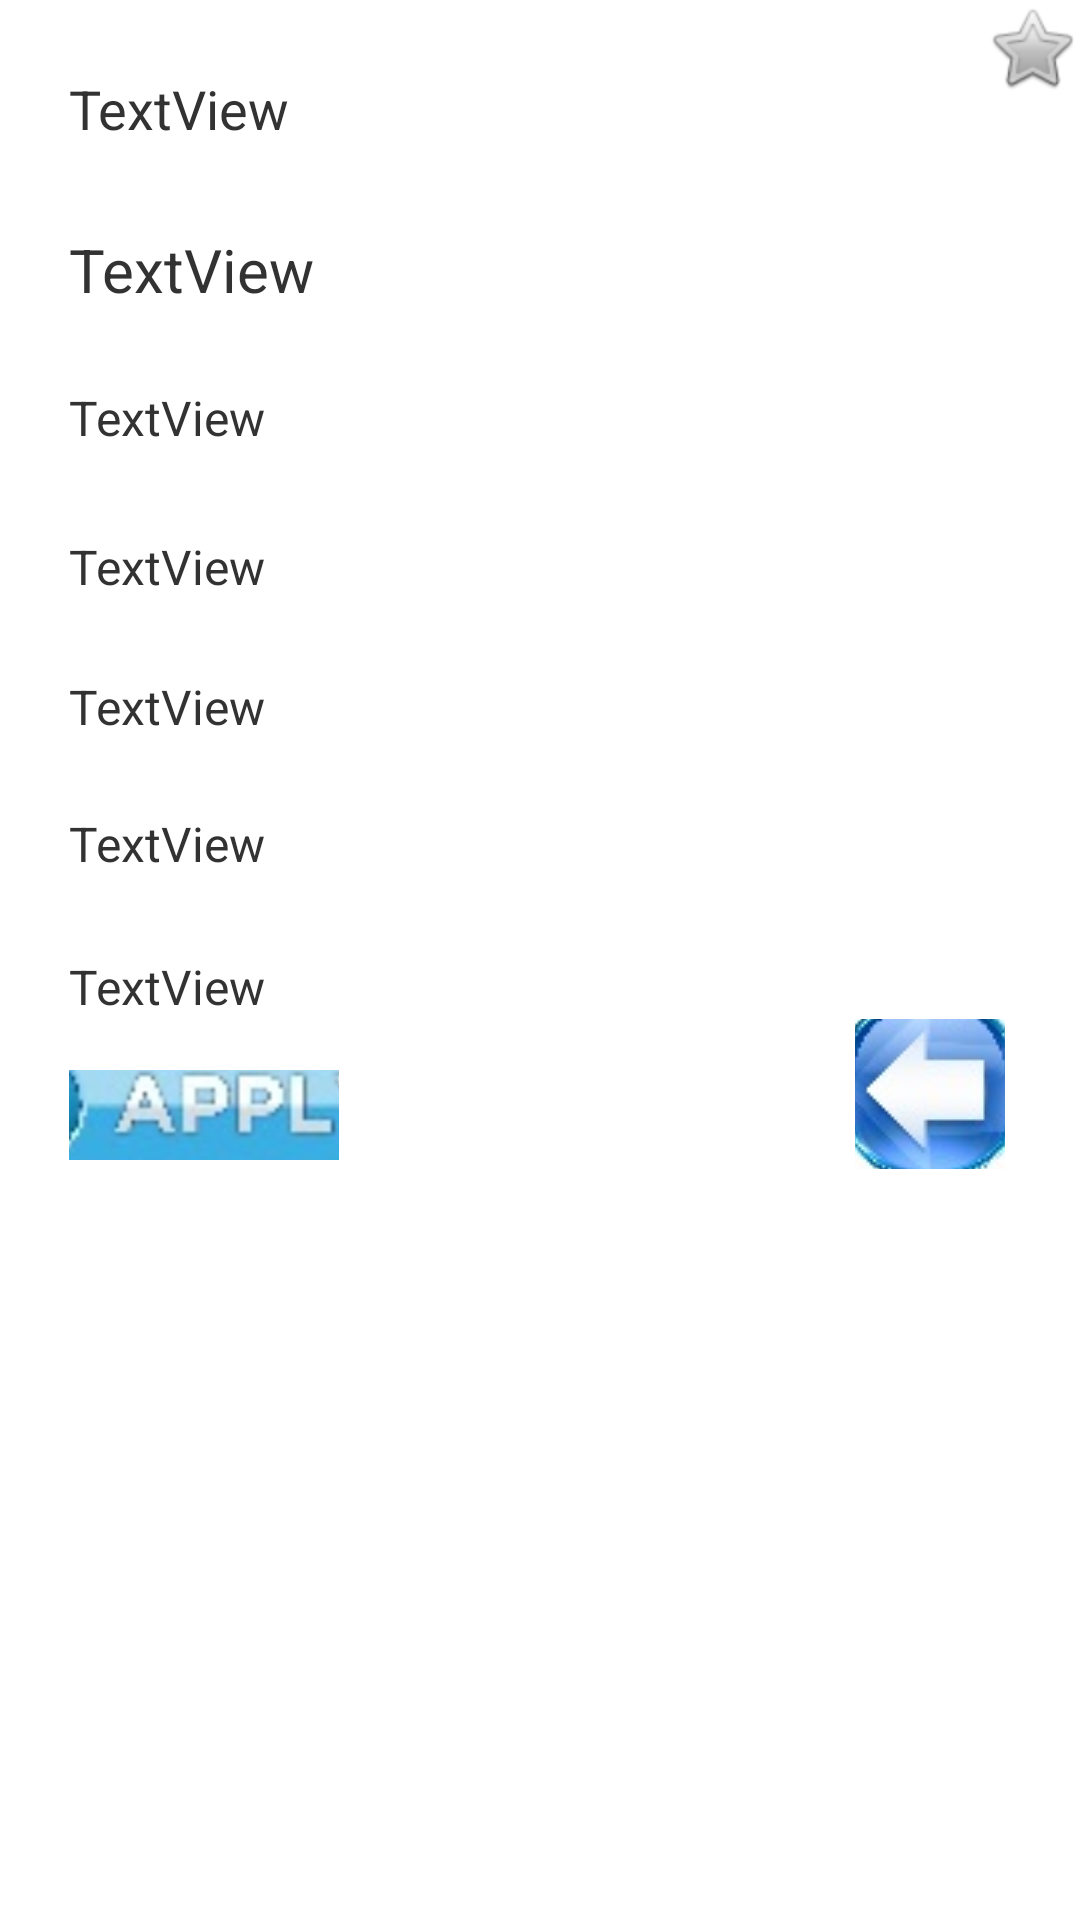

Layout XML and referenced resources for this Android screen:
<!-- AndroidManifest.xml: application theme AppTheme -->
<!-- res/layout/view_offer.xml -->
<?xml version="1.0" encoding="utf-8"?>

<ScrollView xmlns:android="http://schemas.android.com/apk/res/android"
    android:id="@+id/ViewOfferContent"
    android:layout_width="match_parent"
    android:layout_height="match_parent">
<LinearLayout 
    android:layout_width="match_parent"
    android:layout_height="match_parent"
    android:orientation="vertical" >

    <RelativeLayout
        android:layout_width="match_parent"
        android:layout_height="match_parent" >

        <TextView
            android:id="@+id/offertitle_view_offer"
            android:layout_width="wrap_content"
            android:layout_height="wrap_content"
            android:layout_alignLeft="@+id/compname_view_offer"
            android:layout_below="@+id/compname_view_offer"
            android:layout_marginTop="28dp"
            android:text="TextView"
            android:textSize="20sp" />

        <TextView
            android:id="@+id/offerdesc_view_offer"
            android:layout_width="wrap_content"
            android:layout_height="wrap_content"
            android:layout_alignLeft="@+id/offertitle_view_offer"
            android:layout_below="@+id/offertitle_view_offer"
            android:layout_marginTop="25dp"
            android:text="TextView"
            android:textSize="16sp" />

        <TextView
            android:id="@+id/skills_view_offer"
            android:layout_width="wrap_content"
            android:layout_height="wrap_content"
            android:layout_alignLeft="@+id/offerdesc_view_offer"
            android:layout_below="@+id/offerdesc_view_offer"
            android:layout_marginTop="28dp"
            android:text="TextView"
            android:textSize="16sp" />

        <TextView
            android:id="@+id/profile_view_offer"
            android:layout_width="wrap_content"
            android:layout_height="wrap_content"
            android:layout_alignLeft="@+id/skills_view_offer"
            android:layout_below="@+id/skills_view_offer"
            android:layout_marginTop="25dp"
            android:text="TextView"
            android:textSize="16sp" />

        <TextView
            android:id="@+id/duration_view_offer"
            android:layout_width="wrap_content"
            android:layout_height="wrap_content"
            android:layout_alignLeft="@+id/profile_view_offer"
            android:layout_below="@+id/profile_view_offer"
            android:layout_marginTop="24dp"
            android:text="TextView"
            android:textSize="16sp" />

        <TextView
            android:id="@+id/salary_view_offer"
            android:layout_width="wrap_content"
            android:layout_height="wrap_content"
            android:layout_alignLeft="@+id/duration_view_offer"
            android:layout_below="@+id/duration_view_offer"
            android:layout_marginTop="26dp"
            android:text="TextView"
            android:textSize="16sp" />

        <TextView
            android:id="@+id/compname_view_offer"
            android:layout_width="wrap_content"
            android:layout_height="wrap_content"
            android:layout_alignParentLeft="true"
            android:layout_alignParentTop="true"
            android:layout_marginLeft="23dp"
            android:layout_marginTop="24dp"
            android:text="TextView"
            android:textSize="18sp" />

        <ImageButton
            android:id="@+id/backButton"
            android:layout_width="50dp"
            android:layout_height="50dp"
            android:layout_alignParentRight="true"
            android:layout_below="@+id/salary_view_offer"
            android:layout_marginRight="25dp"
            android:src="@drawable/backbutton" />

            <CheckBox
                android:id="@+id/checkstar"
                style="?android:attr/starStyle"
                android:layout_width="wrap_content"
                android:layout_height="fill_parent"
                android:layout_alignParentRight="true"
                android:layout_alignParentTop="true" />

            <ImageButton
                android:id="@+id/imageButtonApplication"
                android:layout_width="90dp"
                android:layout_height="30dp"
                android:layout_alignLeft="@+id/salary_view_offer"
                android:layout_alignTop="@+id/backButton"
                android:layout_marginTop="17dp"
                android:src="@drawable/applybutton" />

    </RelativeLayout>

</LinearLayout>

</ScrollView>
<!-- resources referenced by this layout -->
<resources>
  <!-- drawable applybutton: jpg bitmap (drawable-ldpi, 25901 bytes) -->
  <!-- drawable backbutton: png bitmap (drawable-mdpi, 78597 bytes) -->
  <style name="AppTheme" parent="AppBaseTheme">
          
      </style>
  <style name="AppBaseTheme" parent="android:Theme.Light">
          
      </style>
</resources>
